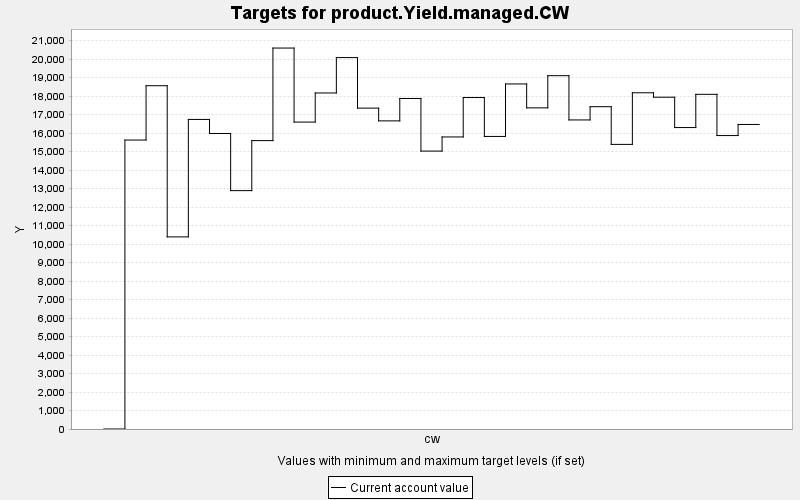

Source data for this figure (header and first rows):
TARGET, PERIOD, YEAR, PERIODWIDTH, MINIMUM, MAXIMUM, MINWEIGHT, MAXWEIGHT, CURRENT, SUMMARY
product.Yield.managed.CW, 0, 0, 10.0, 0.0, 10000, 1.0, 1.0, 0.0, 0.0
product.Yield.managed.CW, 1, 10, 10.0, 0.0, 10000, 1.0, 1.0, 15624, 0.0
product.Yield.managed.CW, 2, 20, 10.0, 0.0, 10000, 1.0, 1.0, 18562, 0.0
product.Yield.managed.CW, 3, 30, 10.0, 0.0, 10000, 1.0, 1.0, 10388, 0.0
product.Yield.managed.CW, 4, 40, 10.0, 0.0, 10000, 1.0, 1.0, 16739, 0.0
product.Yield.managed.CW, 5, 50, 10.0, 0.0, 10000, 1.0, 1.0, 15979, 0.0
product.Yield.managed.CW, 6, 60, 10.0, 0.0, 10000, 1.0, 1.0, 12889, 0.0
product.Yield.managed.CW, 7, 70, 10.0, 0.0, 10000, 1.0, 1.0, 15593, 0.0
product.Yield.managed.CW, 8, 80, 10.0, 0.0, 10000, 1.0, 1.0, 20599, 0.0
product.Yield.managed.CW, 9, 90, 10.0, 0.0, 10000, 1.0, 1.0, 16596, 0.0
product.Yield.managed.CW, 10, 100, 10.0, 0.0, 10000, 1.0, 1.0, 18170, 0.0
product.Yield.managed.CW, 11, 110, 10.0, 0.0, 10000, 1.0, 1.0, 20083, 0.0
product.Yield.managed.CW, 12, 120, 10.0, 0.0, 10000, 1.0, 1.0, 17350, 0.0
product.Yield.managed.CW, 13, 130, 10.0, 0.0, 10000, 1.0, 1.0, 16661, 0.0
product.Yield.managed.CW, 14, 140, 10.0, 0.0, 10000, 1.0, 1.0, 17872, 0.0
product.Yield.managed.CW, 15, 150, 10.0, 0.0, 10000, 1.0, 1.0, 15027, 0.0
product.Yield.managed.CW, 16, 160, 10.0, 0.0, 10000, 1.0, 1.0, 15791, 0.0
product.Yield.managed.CW, 17, 170, 10.0, 0.0, 10000, 1.0, 1.0, 17923, 0.0
product.Yield.managed.CW, 18, 180, 10.0, 0.0, 10000, 1.0, 1.0, 15820, 0.0
product.Yield.managed.CW, 19, 190, 10.0, 0.0, 10000, 1.0, 1.0, 18657, 0.0
product.Yield.managed.CW, 20, 200, 10.0, 0.0, 10000, 1.0, 1.0, 17365, 0.0
product.Yield.managed.CW, 21, 210, 10.0, 0.0, 10000, 1.0, 1.0, 19105, 0.0
product.Yield.managed.CW, 22, 220, 10.0, 0.0, 10000, 1.0, 1.0, 16711, 0.0
product.Yield.managed.CW, 23, 230, 10.0, 0.0, 10000, 1.0, 1.0, 17427, 0.0
product.Yield.managed.CW, 24, 240, 10.0, 0.0, 10000, 1.0, 1.0, 15389, 0.0
product.Yield.managed.CW, 25, 250, 10.0, 0.0, 10000, 1.0, 1.0, 18180, 0.0
product.Yield.managed.CW, 26, 260, 10.0, 0.0, 10000, 1.0, 1.0, 17940, 0.0
product.Yield.managed.CW, 27, 270, 10.0, 0.0, 10000, 1.0, 1.0, 16300, 0.0
product.Yield.managed.CW, 28, 280, 10.0, 0.0, 10000, 1.0, 1.0, 18096, 0.0
product.Yield.managed.CW, 29, 290, 10.0, 0.0, 10000, 1.0, 1.0, 15867, 0.0
product.Yield.managed.CW, 30, 300, 10.0, 0.0, 10000, 1.0, 1.0, 16467, 0.0
